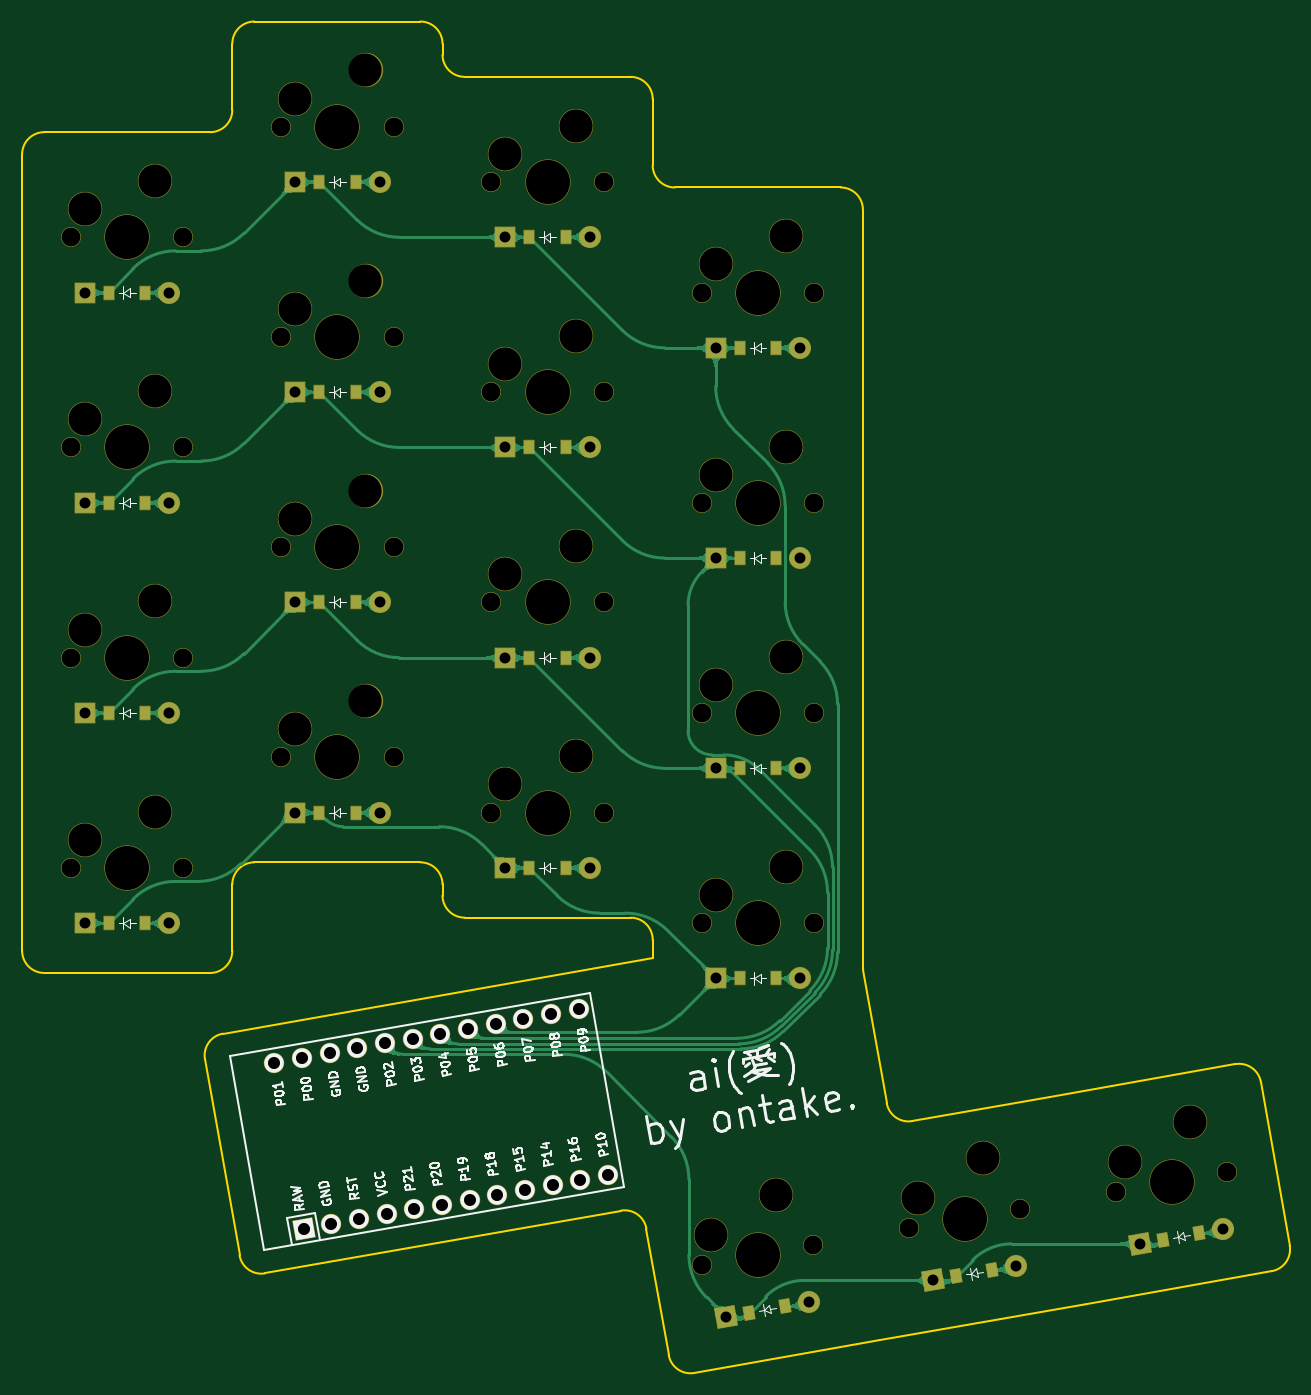
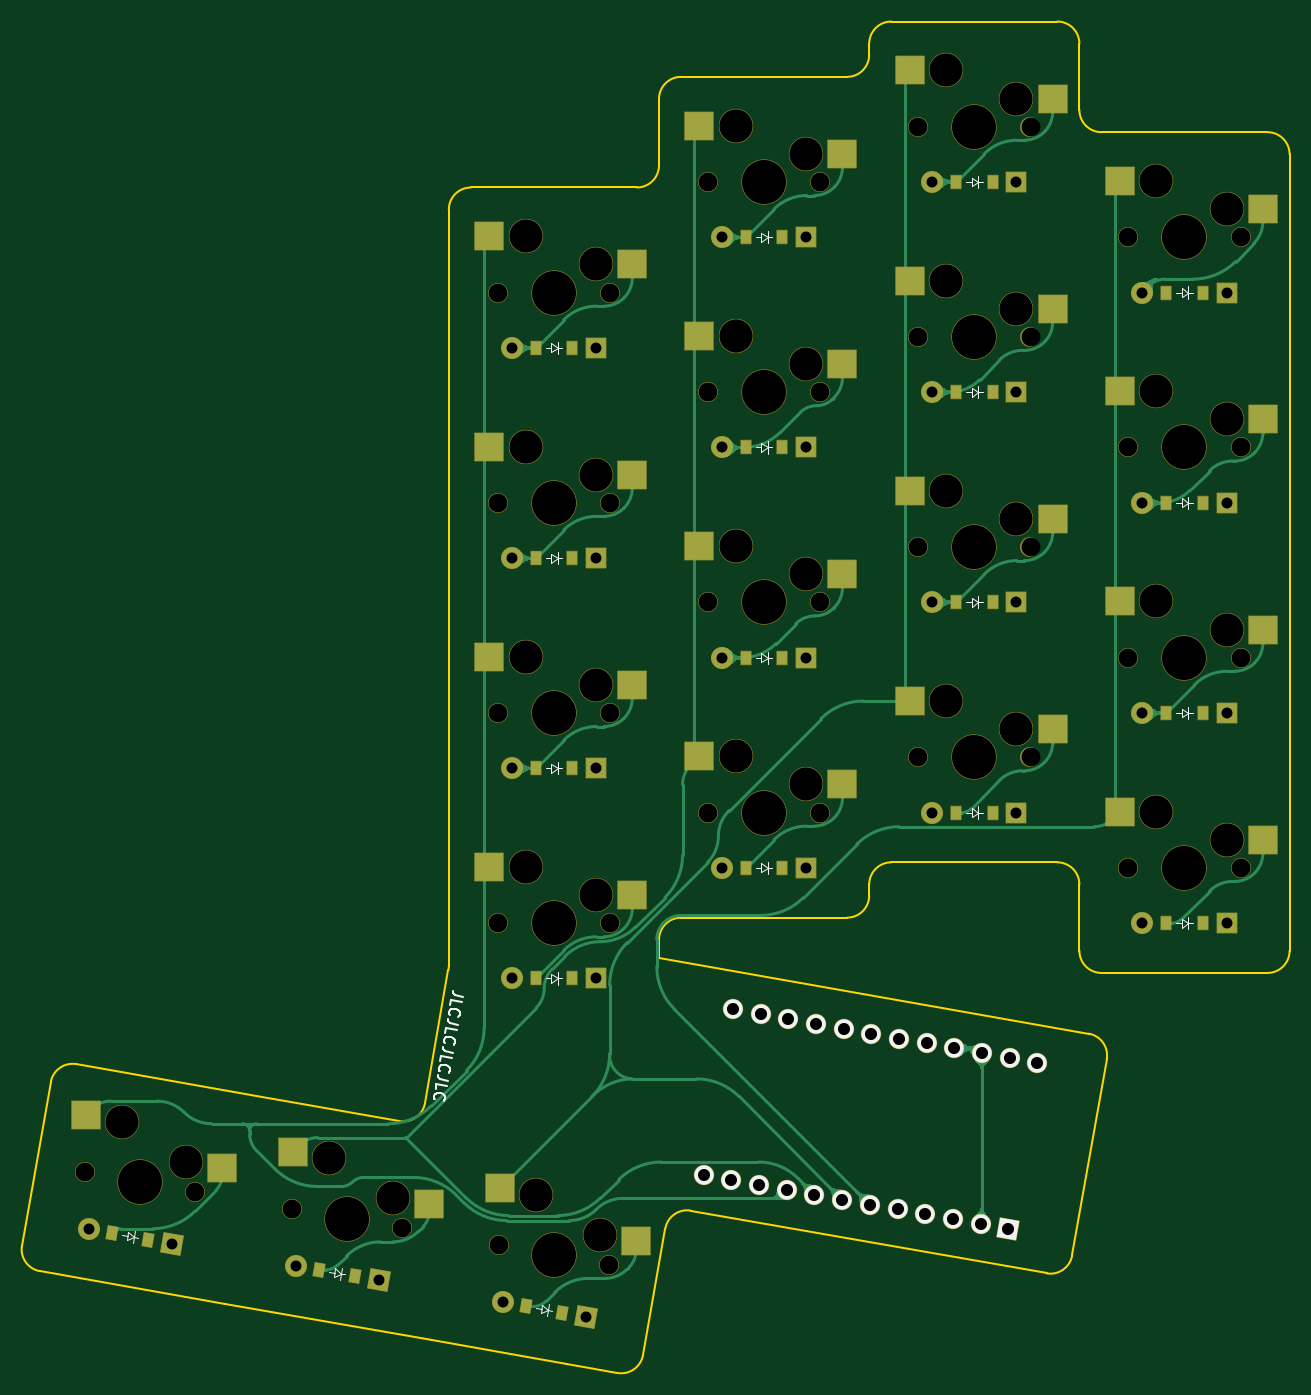
Circuit board: 11 layer files. Board 114.6 x 122.2 mm.
- bottom_copper: macropad_routed_rounded_jlc-B_Cu.gbr (58830 bytes)
- bottom_mask: macropad_routed_rounded_jlc-B_Mask.gbr (9656 bytes)
- paste: macropad_routed_rounded_jlc-B_Paste.gbr (3760 bytes)
- bottom_silk: macropad_routed_rounded_jlc-B_Silkscreen.gbr (11462 bytes)
- outline: macropad_routed_rounded_jlc-Edge_Cuts.gbr (3715 bytes)
- top_copper: macropad_routed_rounded_jlc-F_Cu.gbr (116293 bytes)
- top_mask: macropad_routed_rounded_jlc-F_Mask.gbr (8432 bytes)
- paste: macropad_routed_rounded_jlc-F_Paste.gbr (2236 bytes)
- top_silk: macropad_routed_rounded_jlc-F_Silkscreen.gbr (39719 bytes)
- drill: macropad_routed_rounded_jlc-NPTH.drl (2081 bytes)
- drill: macropad_routed_rounded_jlc-PTH.drl (1448 bytes)

=== bottom_copper: macropad_routed_rounded_jlc-B_Cu.gbr (58830 bytes, source omitted) ===
=== bottom_mask: macropad_routed_rounded_jlc-B_Mask.gbr (9656 bytes, source omitted) ===
=== paste: macropad_routed_rounded_jlc-B_Paste.gbr ===
%TF.GenerationSoftware,KiCad,Pcbnew,(6.0.6)*%
%TF.CreationDate,2022-07-20T03:50:55+02:00*%
%TF.ProjectId,macropad_routed_rounded_jlc,6d616372-6f70-4616-945f-726f75746564,v1.0.0*%
%TF.SameCoordinates,Original*%
%TF.FileFunction,Paste,Bot*%
%TF.FilePolarity,Positive*%
%FSLAX46Y46*%
G04 Gerber Fmt 4.6, Leading zero omitted, Abs format (unit mm)*
G04 Created by KiCad (PCBNEW (6.0.6)) date 2022-07-20 03:50:55*
%MOMM*%
%LPD*%
G01*
G04 APERTURE LIST*
G04 Aperture macros list*
%AMRotRect*
0 Rectangle, with rotation*
0 The origin of the aperture is its center*
0 $1 length*
0 $2 width*
0 $3 Rotation angle, in degrees counterclockwise*
0 Add horizontal line*
21,1,$1,$2,0,0,$3*%
G04 Aperture macros list end*
%ADD10R,2.550000X2.500000*%
%ADD11R,0.900000X1.200000*%
%ADD12RotRect,0.900000X1.200000X10.000000*%
G04 APERTURE END LIST*
D10*
%TO.C,S7*%
X83053250Y-79560000D03*
X95980250Y-77020000D03*
%TD*%
D11*
%TO.C,D1*%
X69488250Y-135100000D03*
X72788250Y-135100000D03*
%TD*%
D10*
%TO.C,S4*%
X64053250Y-70560000D03*
X76980250Y-68020000D03*
%TD*%
%TO.C,S3*%
X64053250Y-89560000D03*
X76980250Y-87020000D03*
%TD*%
%TO.C,S8*%
X83053250Y-60560000D03*
X95980250Y-58020000D03*
%TD*%
D11*
%TO.C,D16*%
X126488250Y-83100000D03*
X129788250Y-83100000D03*
%TD*%
%TO.C,D10*%
X107488250Y-111100000D03*
X110788250Y-111100000D03*
%TD*%
%TO.C,D6*%
X88488250Y-106100000D03*
X91788250Y-106100000D03*
%TD*%
D10*
%TO.C,S13*%
X121053250Y-132560000D03*
X133980250Y-130020000D03*
%TD*%
D11*
%TO.C,D8*%
X88488250Y-68100000D03*
X91788250Y-68100000D03*
%TD*%
D10*
%TO.C,S5*%
X83053250Y-117560000D03*
X95980250Y-115020000D03*
%TD*%
D11*
%TO.C,D7*%
X88488250Y-87100000D03*
X91788250Y-87100000D03*
%TD*%
D12*
%TO.C,D19*%
X164804253Y-163711927D03*
X168054119Y-163138889D03*
%TD*%
D10*
%TO.C,S2*%
X64053250Y-108560000D03*
X76980250Y-106020000D03*
%TD*%
D11*
%TO.C,D15*%
X126488250Y-102100000D03*
X129788250Y-102100000D03*
%TD*%
D10*
%TO.C,S9*%
X102053250Y-122560000D03*
X114980250Y-120020000D03*
%TD*%
%TO.C,S17*%
X120719821Y-163828886D03*
X133009364Y-159082724D03*
%TD*%
D11*
%TO.C,D14*%
X126488250Y-121100000D03*
X129788250Y-121100000D03*
%TD*%
D10*
%TO.C,S14*%
X121053250Y-113560000D03*
X133980250Y-111020000D03*
%TD*%
D11*
%TO.C,D4*%
X69488250Y-78100000D03*
X72788250Y-78100000D03*
%TD*%
%TO.C,D5*%
X88488250Y-125100000D03*
X91788250Y-125100000D03*
%TD*%
%TO.C,D12*%
X107488250Y-73100000D03*
X110788250Y-73100000D03*
%TD*%
D10*
%TO.C,S1*%
X64053250Y-127560000D03*
X76980250Y-125020000D03*
%TD*%
%TO.C,S12*%
X102053250Y-65560000D03*
X114980250Y-63020000D03*
%TD*%
%TO.C,S19*%
X158142516Y-157230255D03*
X170432059Y-152484093D03*
%TD*%
D12*
%TO.C,D17*%
X127381558Y-170310558D03*
X130631424Y-169737520D03*
%TD*%
D10*
%TO.C,S6*%
X83053250Y-98560000D03*
X95980250Y-96020000D03*
%TD*%
D11*
%TO.C,D3*%
X69488250Y-97100000D03*
X72788250Y-97100000D03*
%TD*%
D10*
%TO.C,S15*%
X121053250Y-94560000D03*
X133980250Y-92020000D03*
%TD*%
D11*
%TO.C,D13*%
X126488250Y-140100000D03*
X129788250Y-140100000D03*
%TD*%
D10*
%TO.C,S16*%
X121053250Y-75560000D03*
X133980250Y-73020000D03*
%TD*%
D11*
%TO.C,D11*%
X107488250Y-92100000D03*
X110788250Y-92100000D03*
%TD*%
%TO.C,D2*%
X69488250Y-116100000D03*
X72788250Y-116100000D03*
%TD*%
D10*
%TO.C,S18*%
X139431168Y-160529571D03*
X151720711Y-155783409D03*
%TD*%
D11*
%TO.C,D9*%
X107488250Y-130100000D03*
X110788250Y-130100000D03*
%TD*%
D10*
%TO.C,S10*%
X102053250Y-103560000D03*
X114980250Y-101020000D03*
%TD*%
D12*
%TO.C,D18*%
X146092905Y-167011242D03*
X149342771Y-166438204D03*
%TD*%
D10*
%TO.C,S11*%
X102053250Y-84560000D03*
X114980250Y-82020000D03*
%TD*%
M02*

=== bottom_silk: macropad_routed_rounded_jlc-B_Silkscreen.gbr (11462 bytes, source omitted) ===
=== outline: macropad_routed_rounded_jlc-Edge_Cuts.gbr ===
%TF.GenerationSoftware,KiCad,Pcbnew,(6.0.6)*%
%TF.CreationDate,2022-07-20T03:50:55+02:00*%
%TF.ProjectId,macropad_routed_rounded_jlc,6d616372-6f70-4616-945f-726f75746564,v1.0.0*%
%TF.SameCoordinates,Original*%
%TF.FileFunction,Profile,NP*%
%FSLAX46Y46*%
G04 Gerber Fmt 4.6, Leading zero omitted, Abs format (unit mm)*
G04 Created by KiCad (PCBNEW (6.0.6)) date 2022-07-20 03:50:55*
%MOMM*%
%LPD*%
G01*
G04 APERTURE LIST*
%TA.AperFunction,Profile*%
%ADD10C,0.150000*%
%TD*%
G04 APERTURE END LIST*
D10*
X139789885Y-151368097D02*
G75*
G03*
X142106799Y-152990415I1969615J347297D01*
G01*
X157854929Y-169506701D02*
X174596660Y-166554682D01*
X139789888Y-151368096D02*
X137668634Y-139337872D01*
X63638250Y-139600000D02*
X78638250Y-139600000D01*
X120084977Y-174135709D02*
G75*
G03*
X122401850Y-175758034I1969623J347309D01*
G01*
X118638250Y-136600000D02*
X118638250Y-138236516D01*
X118638200Y-66600000D02*
G75*
G03*
X120638250Y-68600000I2000000J0D01*
G01*
X99638200Y-56600000D02*
G75*
G03*
X101638250Y-58600000I2000000J0D01*
G01*
X82638250Y-129600050D02*
G75*
G03*
X80638250Y-131600000I-50J-1999950D01*
G01*
X118638300Y-60600000D02*
G75*
G03*
X116638250Y-58600000I-2000000J0D01*
G01*
X63638250Y-63600050D02*
G75*
G03*
X61638250Y-65600000I-50J-1999950D01*
G01*
X173614170Y-149465668D02*
G75*
G03*
X171297344Y-147843334I-1969570J-347232D01*
G01*
X139143581Y-172806016D02*
X157854929Y-169506701D01*
X137638253Y-138990575D02*
G75*
G03*
X137668634Y-139337871I1999947J-25D01*
G01*
X118069746Y-162706997D02*
X120084938Y-174135716D01*
X122401850Y-175758035D02*
X139143581Y-172806016D01*
X61638200Y-137600000D02*
G75*
G03*
X63638250Y-139600000I2000000J0D01*
G01*
X154555613Y-150795353D02*
X142106799Y-152990415D01*
X118638300Y-136600000D02*
G75*
G03*
X116638250Y-134600000I-2000000J0D01*
G01*
X171297345Y-147843334D02*
X154555613Y-150795353D01*
X78165286Y-147403845D02*
X81290954Y-165130385D01*
X174596662Y-166554692D02*
G75*
G03*
X176218980Y-164237770I-347262J1969592D01*
G01*
X83607866Y-166752704D02*
X115752834Y-161084678D01*
X116638250Y-58600000D02*
X101638250Y-58600000D01*
X80638250Y-137600000D02*
X80638250Y-131600000D01*
X99638250Y-56600000D02*
X99638250Y-55600000D01*
X78638250Y-63600000D02*
X63638250Y-63600000D01*
X101638250Y-134600000D02*
X116638250Y-134600000D01*
X99638250Y-131600000D02*
X99638250Y-132600000D01*
X82638250Y-53600050D02*
G75*
G03*
X80638250Y-55600000I-50J-1999950D01*
G01*
X61638250Y-137600000D02*
X61638250Y-65600000D01*
X99638200Y-132600000D02*
G75*
G03*
X101638250Y-134600000I2000000J0D01*
G01*
X99638300Y-55600000D02*
G75*
G03*
X97638250Y-53600000I-2000000J0D01*
G01*
X78638250Y-139599950D02*
G75*
G03*
X80638250Y-137600000I50J1999950D01*
G01*
X137638300Y-70600000D02*
G75*
G03*
X135638250Y-68600000I-2000000J0D01*
G01*
X118638250Y-138236516D02*
X79787606Y-145086933D01*
X137638250Y-138990575D02*
X137638250Y-70600000D01*
X78638250Y-63599950D02*
G75*
G03*
X80638250Y-61600000I50J1999950D01*
G01*
X118638250Y-66600000D02*
X118638250Y-60600000D01*
X97638250Y-53600000D02*
X82638250Y-53600000D01*
X99638300Y-131600000D02*
G75*
G03*
X97638250Y-129600000I-2000000J0D01*
G01*
X135638250Y-68600000D02*
X120638250Y-68600000D01*
X176218980Y-164237770D02*
X173614257Y-149465653D01*
X82638250Y-129600000D02*
X97638250Y-129600000D01*
X80638250Y-55600000D02*
X80638250Y-61600000D01*
X79787607Y-145086936D02*
G75*
G03*
X78165286Y-147403845I347293J-1969614D01*
G01*
X118069715Y-162707002D02*
G75*
G03*
X115752834Y-161084679I-1969615J-347298D01*
G01*
X81290999Y-165130377D02*
G75*
G03*
X83607866Y-166752703I1969601J347277D01*
G01*
M02*

=== top_copper: macropad_routed_rounded_jlc-F_Cu.gbr (116293 bytes, source omitted) ===
=== top_mask: macropad_routed_rounded_jlc-F_Mask.gbr (8432 bytes, source omitted) ===
=== paste: macropad_routed_rounded_jlc-F_Paste.gbr ===
%TF.GenerationSoftware,KiCad,Pcbnew,(6.0.6)*%
%TF.CreationDate,2022-07-20T03:50:55+02:00*%
%TF.ProjectId,macropad_routed_rounded_jlc,6d616372-6f70-4616-945f-726f75746564,v1.0.0*%
%TF.SameCoordinates,Original*%
%TF.FileFunction,Paste,Top*%
%TF.FilePolarity,Positive*%
%FSLAX46Y46*%
G04 Gerber Fmt 4.6, Leading zero omitted, Abs format (unit mm)*
G04 Created by KiCad (PCBNEW (6.0.6)) date 2022-07-20 03:50:55*
%MOMM*%
%LPD*%
G01*
G04 APERTURE LIST*
G04 Aperture macros list*
%AMRotRect*
0 Rectangle, with rotation*
0 The origin of the aperture is its center*
0 $1 length*
0 $2 width*
0 $3 Rotation angle, in degrees counterclockwise*
0 Add horizontal line*
21,1,$1,$2,0,0,$3*%
G04 Aperture macros list end*
%ADD10R,0.900000X1.200000*%
%ADD11RotRect,0.900000X1.200000X10.000000*%
G04 APERTURE END LIST*
D10*
%TO.C,D1*%
X69488250Y-135100000D03*
X72788250Y-135100000D03*
%TD*%
%TO.C,D16*%
X126488250Y-83100000D03*
X129788250Y-83100000D03*
%TD*%
%TO.C,D10*%
X107488250Y-111100000D03*
X110788250Y-111100000D03*
%TD*%
%TO.C,D6*%
X88488250Y-106100000D03*
X91788250Y-106100000D03*
%TD*%
%TO.C,D8*%
X88488250Y-68100000D03*
X91788250Y-68100000D03*
%TD*%
%TO.C,D7*%
X88488250Y-87100000D03*
X91788250Y-87100000D03*
%TD*%
D11*
%TO.C,D19*%
X164804253Y-163711927D03*
X168054119Y-163138889D03*
%TD*%
D10*
%TO.C,D15*%
X126488250Y-102100000D03*
X129788250Y-102100000D03*
%TD*%
%TO.C,D14*%
X126488250Y-121100000D03*
X129788250Y-121100000D03*
%TD*%
%TO.C,D4*%
X69488250Y-78100000D03*
X72788250Y-78100000D03*
%TD*%
%TO.C,D5*%
X88488250Y-125100000D03*
X91788250Y-125100000D03*
%TD*%
%TO.C,D12*%
X107488250Y-73100000D03*
X110788250Y-73100000D03*
%TD*%
D11*
%TO.C,D17*%
X127381558Y-170310558D03*
X130631424Y-169737520D03*
%TD*%
D10*
%TO.C,D3*%
X69488250Y-97100000D03*
X72788250Y-97100000D03*
%TD*%
%TO.C,D13*%
X126488250Y-140100000D03*
X129788250Y-140100000D03*
%TD*%
%TO.C,D11*%
X107488250Y-92100000D03*
X110788250Y-92100000D03*
%TD*%
%TO.C,D2*%
X69488250Y-116100000D03*
X72788250Y-116100000D03*
%TD*%
%TO.C,D9*%
X107488250Y-130100000D03*
X110788250Y-130100000D03*
%TD*%
D11*
%TO.C,D18*%
X146092905Y-167011242D03*
X149342771Y-166438204D03*
%TD*%
M02*

=== top_silk: macropad_routed_rounded_jlc-F_Silkscreen.gbr (39719 bytes, source omitted) ===
=== drill: macropad_routed_rounded_jlc-NPTH.drl ===
M48
; DRILL file {KiCad (6.0.6)} date Wed Jul 20 03:50:52 2022
; FORMAT={-:-/ absolute / inch / decimal}
; #@! TF.CreationDate,2022-07-20T03:50:52+02:00
; #@! TF.GenerationSoftware,Kicad,Pcbnew,(6.0.6)
; #@! TF.FileFunction,NonPlated,1,2,NPTH
FMAT,2
INCH
; #@! TA.AperFunction,NonPlated,NPTH,ComponentDrill
T1C0.0670
; #@! TA.AperFunction,NonPlated,NPTH,ComponentDrill
T2C0.1181
; #@! TA.AperFunction,NonPlated,NPTH,ComponentDrill
T3C0.1570
%
G90
G05
T1
X2.6007Y-2.878
X2.6007Y-3.626
X2.6007Y-4.374
X2.6007Y-5.122
X3.0007Y-2.878
X3.0007Y-3.626
X3.0007Y-4.374
X3.0007Y-5.122
X3.3487Y-2.4843
X3.3487Y-3.2323
X3.3487Y-3.9803
X3.3487Y-4.7283
X3.7487Y-2.4843
X3.7487Y-3.2323
X3.7487Y-3.9803
X3.7487Y-4.7283
X4.0968Y-2.6811
X4.0968Y-3.4291
X4.0968Y-4.1772
X4.0968Y-4.9252
X4.4968Y-2.6811
X4.4968Y-3.4291
X4.4968Y-4.1772
X4.4968Y-4.9252
X4.8448Y-3.0748
X4.8448Y-3.8228
X4.8448Y-4.5709
X4.8448Y-5.3189
X4.8479Y-6.5347
X5.2418Y-6.4653
X5.2448Y-3.0748
X5.2448Y-3.8228
X5.2448Y-4.5709
X5.2448Y-5.3189
X5.5845Y-6.4048
X5.9784Y-6.3354
X6.3212Y-6.2749
X6.7151Y-6.2055
T2
X2.6507Y-2.778
X2.6507Y-3.526
X2.6507Y-4.274
X2.6507Y-5.022
X2.9007Y-2.678
X2.9007Y-3.426
X2.9007Y-4.174
X2.9007Y-4.922
X3.3987Y-2.3843
X3.3987Y-3.1323
X3.3987Y-3.8803
X3.3987Y-4.6283
X3.6487Y-2.2843
X3.6487Y-3.0323
X3.6487Y-3.7803
X3.6487Y-4.5283
X4.1468Y-2.5811
X4.1468Y-3.3291
X4.1468Y-4.0772
X4.1468Y-4.8252
X4.3968Y-2.4811
X4.3968Y-3.2291
X4.3968Y-3.9772
X4.3968Y-4.7252
X4.8797Y-6.4276
X4.8948Y-2.9748
X4.8948Y-3.7228
X4.8948Y-4.4709
X4.8948Y-5.2189
X5.1086Y-6.2857
X5.1448Y-2.8748
X5.1448Y-3.6228
X5.1448Y-4.3709
X5.1448Y-5.1189
X5.6164Y-6.2977
X5.8452Y-6.1558
X6.3531Y-6.1678
X6.5819Y-6.0259
T3
X2.8007Y-2.878
X2.8007Y-3.626
X2.8007Y-4.374
X2.8007Y-5.122
X3.5488Y-2.4843
X3.5488Y-3.2323
X3.5488Y-3.9803
X3.5488Y-4.7283
X4.2968Y-2.6811
X4.2968Y-3.4291
X4.2968Y-4.1772
X4.2968Y-4.9252
X5.0448Y-3.0748
X5.0448Y-3.8228
X5.0448Y-4.5709
X5.0448Y-5.3189
X5.0448Y-6.5
X5.7815Y-6.3701
X6.5181Y-6.2402
T0
M30

=== drill: macropad_routed_rounded_jlc-PTH.drl ===
M48
; DRILL file {KiCad (6.0.6)} date Wed Jul 20 03:50:52 2022
; FORMAT={-:-/ absolute / inch / decimal}
; #@! TF.CreationDate,2022-07-20T03:50:52+02:00
; #@! TF.GenerationSoftware,Kicad,Pcbnew,(6.0.6)
; #@! TF.FileFunction,Plated,1,2,PTH
FMAT,2
INCH
; #@! TA.AperFunction,Plated,PTH,ComponentDrill
T1C0.0390
; #@! TA.AperFunction,Plated,PTH,ComponentDrill
T2C0.0430
%
G90
G05
T1
X2.6507Y-3.0748
X2.6507Y-3.8228
X2.6507Y-4.5709
X2.6507Y-5.3189
X2.9507Y-3.0748
X2.9507Y-3.8228
X2.9507Y-4.5709
X2.9507Y-5.3189
X3.3987Y-2.6811
X3.3987Y-3.4291
X3.3987Y-4.1772
X3.3987Y-4.9252
X3.6987Y-2.6811
X3.6987Y-3.4291
X3.6987Y-4.1772
X3.6987Y-4.9252
X4.1468Y-2.878
X4.1468Y-3.626
X4.1468Y-4.374
X4.1468Y-5.122
X4.4468Y-2.878
X4.4468Y-3.626
X4.4468Y-4.374
X4.4468Y-5.122
X4.8948Y-3.2717
X4.8948Y-4.0197
X4.8948Y-4.7677
X4.8948Y-5.5157
X4.9313Y-6.7199
X5.1948Y-3.2717
X5.1948Y-4.0197
X5.1948Y-4.7677
X5.1948Y-5.5157
X5.2267Y-6.6678
X5.6679Y-6.59
X5.9634Y-6.5379
X6.4046Y-6.4601
X6.7001Y-6.408
T2
X3.3239Y-5.8162
X3.4224Y-5.7988
X3.4281Y-6.4071
X3.5209Y-5.7815
X3.5266Y-6.3897
X3.6194Y-5.7641
X3.6251Y-6.3724
X3.7178Y-5.7467
X3.7235Y-6.355
X3.8163Y-5.7294
X3.822Y-6.3376
X3.9148Y-5.712
X3.9205Y-6.3203
X4.0133Y-5.6947
X4.019Y-6.3029
X4.1118Y-5.6773
X4.1175Y-6.2855
X4.2102Y-5.6599
X4.2159Y-6.2682
X4.3087Y-5.6426
X4.3144Y-6.2508
X4.4072Y-5.6252
X4.4129Y-6.2334
X4.5114Y-6.2161
T0
M30
